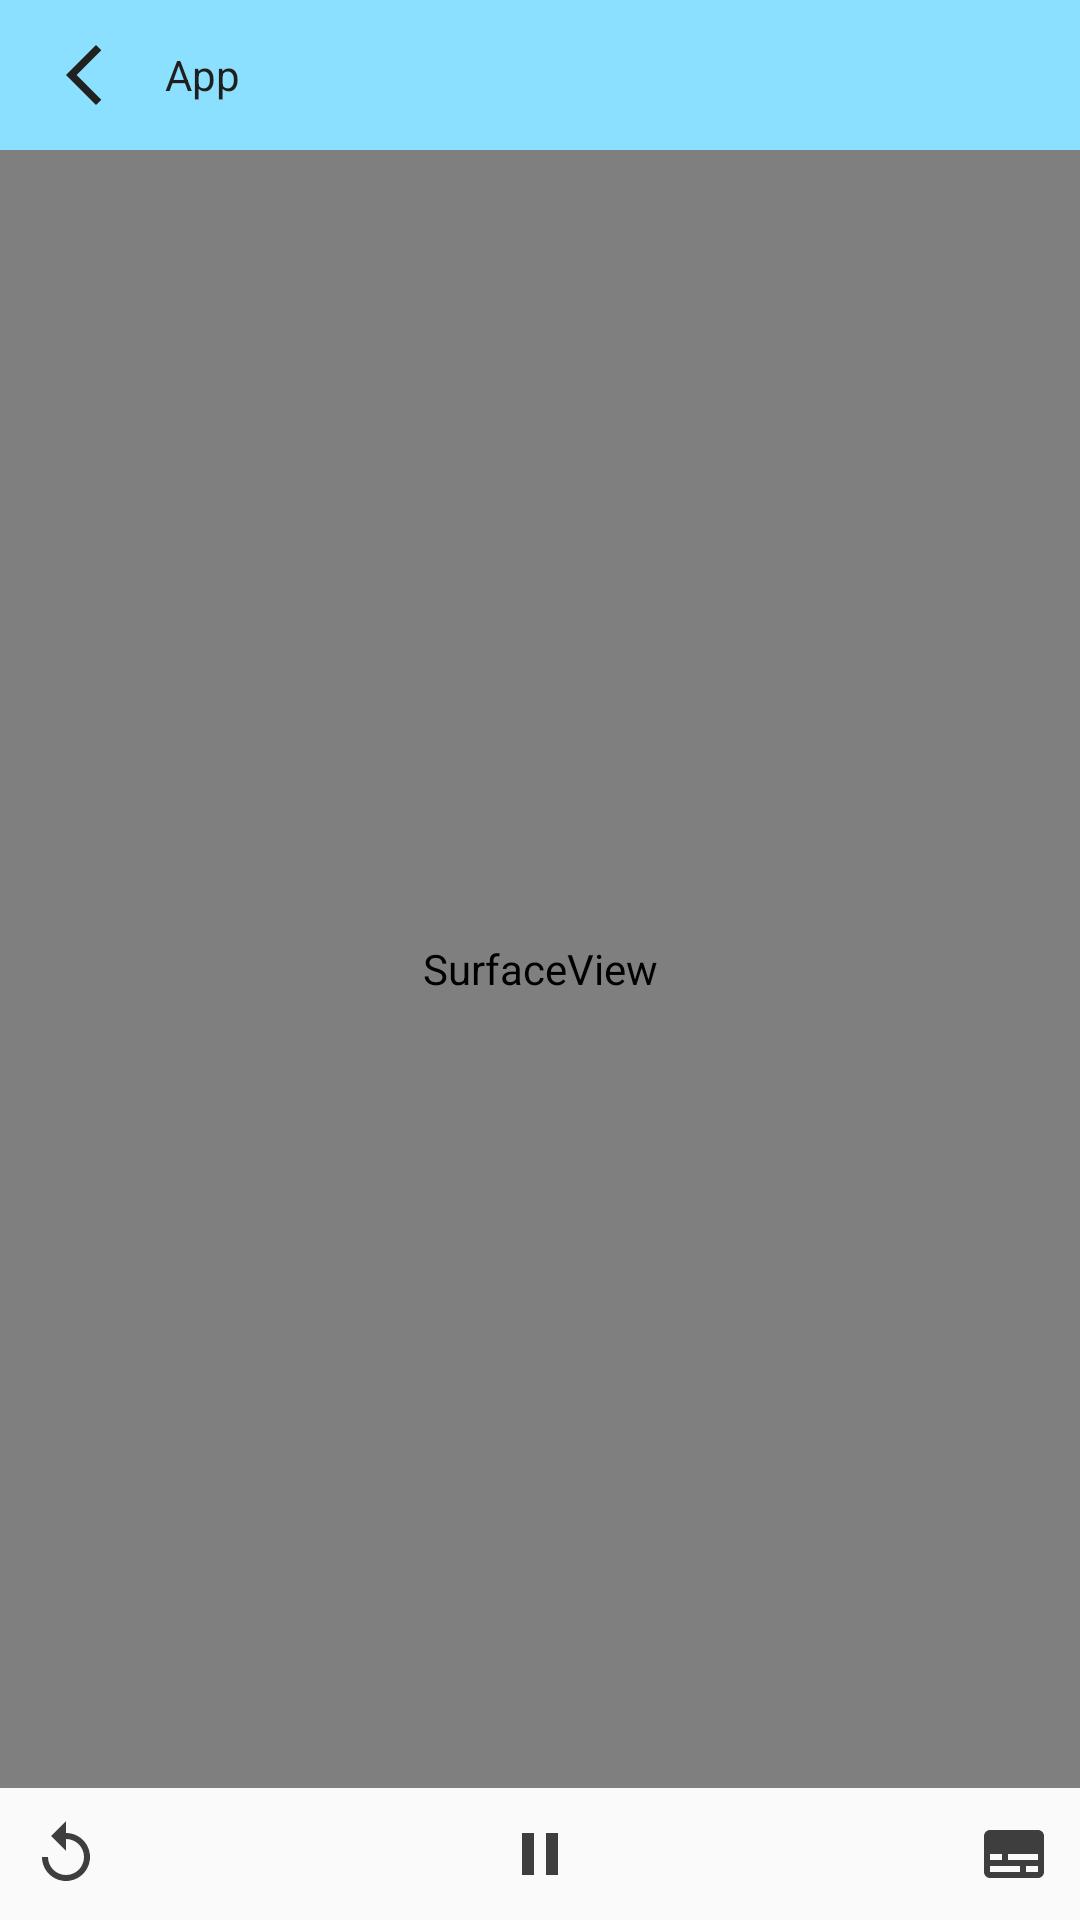

Produce the Android XML layout that renders to this screen, including the resource entries it uses.
<!-- AndroidManifest.xml: application theme Theme.Project -->
<!-- res/layout/activity_video_player_window_horizontal.xml -->
<?xml version="1.0" encoding="utf-8"?>
<RelativeLayout xmlns:android="http://schemas.android.com/apk/res/android"
    xmlns:app="http://schemas.android.com/apk/res-auto"
    xmlns:tools="http://schemas.android.com/tools"
    android:layout_width="match_parent"
    android:layout_height="match_parent"
    android:orientation="horizontal"
    tools:context=".VideoPlayerWindow">
    <include
        android:id="@+id/AppBar"
        layout="@layout/toolbar_orientation"/>
    <SurfaceView
        android:id="@+id/Screen"
        android:layout_below="@id/AppBar"
        android:layout_above="@id/Controls"
        android:layout_width="match_parent"
        android:layout_height="match_parent"/>

    <include
        android:id="@+id/Controls"
        android:layout_alignParentBottom="true"
        layout="@layout/buttons"
        android:layout_height="wrap_content"
        android:layout_width="match_parent" />

</RelativeLayout>
<!-- res/layout/toolbar_orientation.xml (included above) -->
<?xml version="1.0" encoding="utf-8"?>
<androidx.appcompat.widget.Toolbar xmlns:android="http://schemas.android.com/apk/res/android"
    android:layout_width="match_parent"
    android:layout_height="50sp"
    android:background="@color/AppBar">
    <RelativeLayout
        android:layout_width="match_parent"
        android:layout_height="match_parent">
        <ImageButton
            android:layout_width="wrap_content"
            android:layout_height="wrap_content"
            android:layout_centerVertical="true"
            android:id="@+id/BackButton"
            android:background="@drawable/back_button"/>
        <TextView
            android:layout_width="wrap_content"
            android:layout_height="wrap_content"
            android:layout_toEndOf="@id/BackButton"
            android:layout_centerVertical="true"
            android:layout_marginLeft="15dp"
            android:textColor="@color/AppBarText"
            android:id="@+id/AppBarText"
            android:text="App"/>
        <ImageButton
            android:layout_width="wrap_content"
            android:layout_height="wrap_content"
            android:layout_centerVertical="true"
            android:layout_alignParentEnd="true"
            android:layout_marginEnd="20dp"
            android:visibility="invisible"
            android:id="@+id/RotateScreen"
            android:background="@drawable/rotate_button"/>
    </RelativeLayout>
</androidx.appcompat.widget.Toolbar>
<!-- res/layout/buttons.xml (included above) -->
<?xml version="1.0" encoding="utf-8"?>
<RelativeLayout xmlns:android="http://schemas.android.com/apk/res/android"
    android:layout_width="match_parent"
    android:layout_height="wrap_content">
    <ImageButton
        android:layout_width="wrap_content"
        android:layout_height="wrap_content"
        android:id="@+id/PR"
        android:background="@drawable/ic_baseline_pause_24"
        android:layout_centerInParent="true"/>
    <ImageButton
        android:layout_width="wrap_content"
        android:layout_height="wrap_content"
        android:background="@drawable/ic_baseline_fast_forward_24"
        android:layout_centerVertical="true"
        android:layout_margin="15dp"
        android:layout_toEndOf="@id/PR"
        android:id="@+id/forward"/>
    <ImageButton
        android:layout_width="wrap_content"
        android:layout_height="wrap_content"
        android:background="@drawable/ic_baseline_fast_rewind_24"
        android:layout_centerVertical="true"
        android:layout_toStartOf="@id/PR"
        android:layout_margin="15dp"
        android:id="@+id/rewind"/>
    <ImageButton
        android:layout_width="wrap_content"
        android:layout_height="wrap_content"
        android:background="@drawable/ic_baseline_replay_24"
        android:layout_centerVertical="true"
        android:layout_margin="10dp"
        android:id="@+id/replay"/>
    <ImageButton
        android:layout_width="wrap_content"
        android:layout_height="wrap_content"
        android:background="@drawable/ic_baseline_subtitles_24"
        android:layout_centerVertical="true"
        android:layout_alignParentEnd="true"
        android:id="@+id/subtitle"
        android:layout_margin="10dp"/>

</RelativeLayout>
<!-- resources referenced by this layout -->
<resources>
  <color name="AppBar">#FF8ce0ff</color>
  <color name="AppBarText">#FF1F1F1F</color>
  <!-- drawable back_button (drawable) -->
  <vector android:height="24dp" android:tint="#212121"
      android:viewportHeight="24" android:viewportWidth="24"
      android:width="24dp" xmlns:android="http://schemas.android.com/apk/res/android">
      <path android:fillColor="@android:color/white" android:pathData="M17.77,3.77l-1.77,-1.77l-10,10l10,10l1.77,-1.77l-8.23,-8.23z"/>
  </vector>
  <!-- drawable ic_baseline_pause_24 (drawable) -->
  <vector android:height="24dp" android:tint="#3E3E3E"
      android:viewportHeight="24" android:viewportWidth="24"
      android:width="24dp" xmlns:android="http://schemas.android.com/apk/res/android">
      <path android:fillColor="@android:color/white" android:pathData="M6,19h4L10,5L6,5v14zM14,5v14h4L18,5h-4z"/>
  </vector>
  <!-- drawable ic_baseline_replay_24 (drawable) -->
  <vector android:height="24dp" android:tint="#3E3E3E"
      android:viewportHeight="24" android:viewportWidth="24"
      android:width="24dp" xmlns:android="http://schemas.android.com/apk/res/android">
      <path android:fillColor="@android:color/white" android:pathData="M12,5V1L7,6l5,5V7c3.31,0 6,2.69 6,6s-2.69,6 -6,6 -6,-2.69 -6,-6H4c0,4.42 3.58,8 8,8s8,-3.58 8,-8 -3.58,-8 -8,-8z"/>
  </vector>
  <!-- drawable ic_baseline_subtitles_24 (drawable) -->
  <vector android:height="24dp" android:tint="#3E3E3E"
      android:viewportHeight="24" android:viewportWidth="24"
      android:width="24dp" xmlns:android="http://schemas.android.com/apk/res/android">
      <path android:fillColor="@android:color/white" android:pathData="M20,4L4,4c-1.1,0 -2,0.9 -2,2v12c0,1.1 0.9,2 2,2h16c1.1,0 2,-0.9 2,-2L22,6c0,-1.1 -0.9,-2 -2,-2zM4,12h4v2L4,14v-2zM14,18L4,18v-2h10v2zM20,18h-4v-2h4v2zM20,14L10,14v-2h10v2z"/>
  </vector>
  <!-- drawable rotate_button (drawable) -->
  <vector android:height="24dp" android:tint="#212121"
      android:viewportHeight="24" android:viewportWidth="24"
      android:width="24dp" xmlns:android="http://schemas.android.com/apk/res/android">
      <path android:fillColor="@android:color/white" android:pathData="M16.48,2.52c3.27,1.55 5.61,4.72 5.97,8.48h1.5C23.44,4.84 18.29,0 12,0l-0.66,0.03 3.81,3.81 1.33,-1.32zM10.23,1.75c-0.59,-0.59 -1.54,-0.59 -2.12,0L1.75,8.11c-0.59,0.59 -0.59,1.54 0,2.12l12.02,12.02c0.59,0.59 1.54,0.59 2.12,0l6.36,-6.36c0.59,-0.59 0.59,-1.54 0,-2.12L10.23,1.75zM14.83,21.19L2.81,9.17l6.36,-6.36 12.02,12.02 -6.36,6.36zM7.52,21.48C4.25,19.94 1.91,16.76 1.55,13L0.05,13C0.56,19.16 5.71,24 12,24l0.66,-0.03 -3.81,-3.81 -1.33,1.32z"/>
  </vector>
  <style name="Theme.Project" parent="Theme.AppCompat.Light.NoActionBar">
          
          <item name="colorPrimary">@color/purple_500</item>
          <item name="colorPrimaryVariant">@color/NotificationBar</item>
          <item name="colorOnPrimary">@color/white</item>
          
          <item name="colorSecondary">@color/teal_200</item>
          <item name="colorSecondaryVariant">@color/teal_700</item>
          <item name="colorOnSecondary">@color/black</item>
          
          <item name="android:statusBarColor" tools:targetApi="l">?attr/colorPrimaryVariant</item>
          
      </style>
  <color name="purple_500">#FF6200EE</color>
  <color name="NotificationBar">#FF279DF2</color>
  <color name="white">#FFFFFFFF</color>
  <color name="teal_200">#FF03DAC5</color>
  <color name="teal_700">#FF018786</color>
  <color name="black">#FF000000</color>
</resources>
